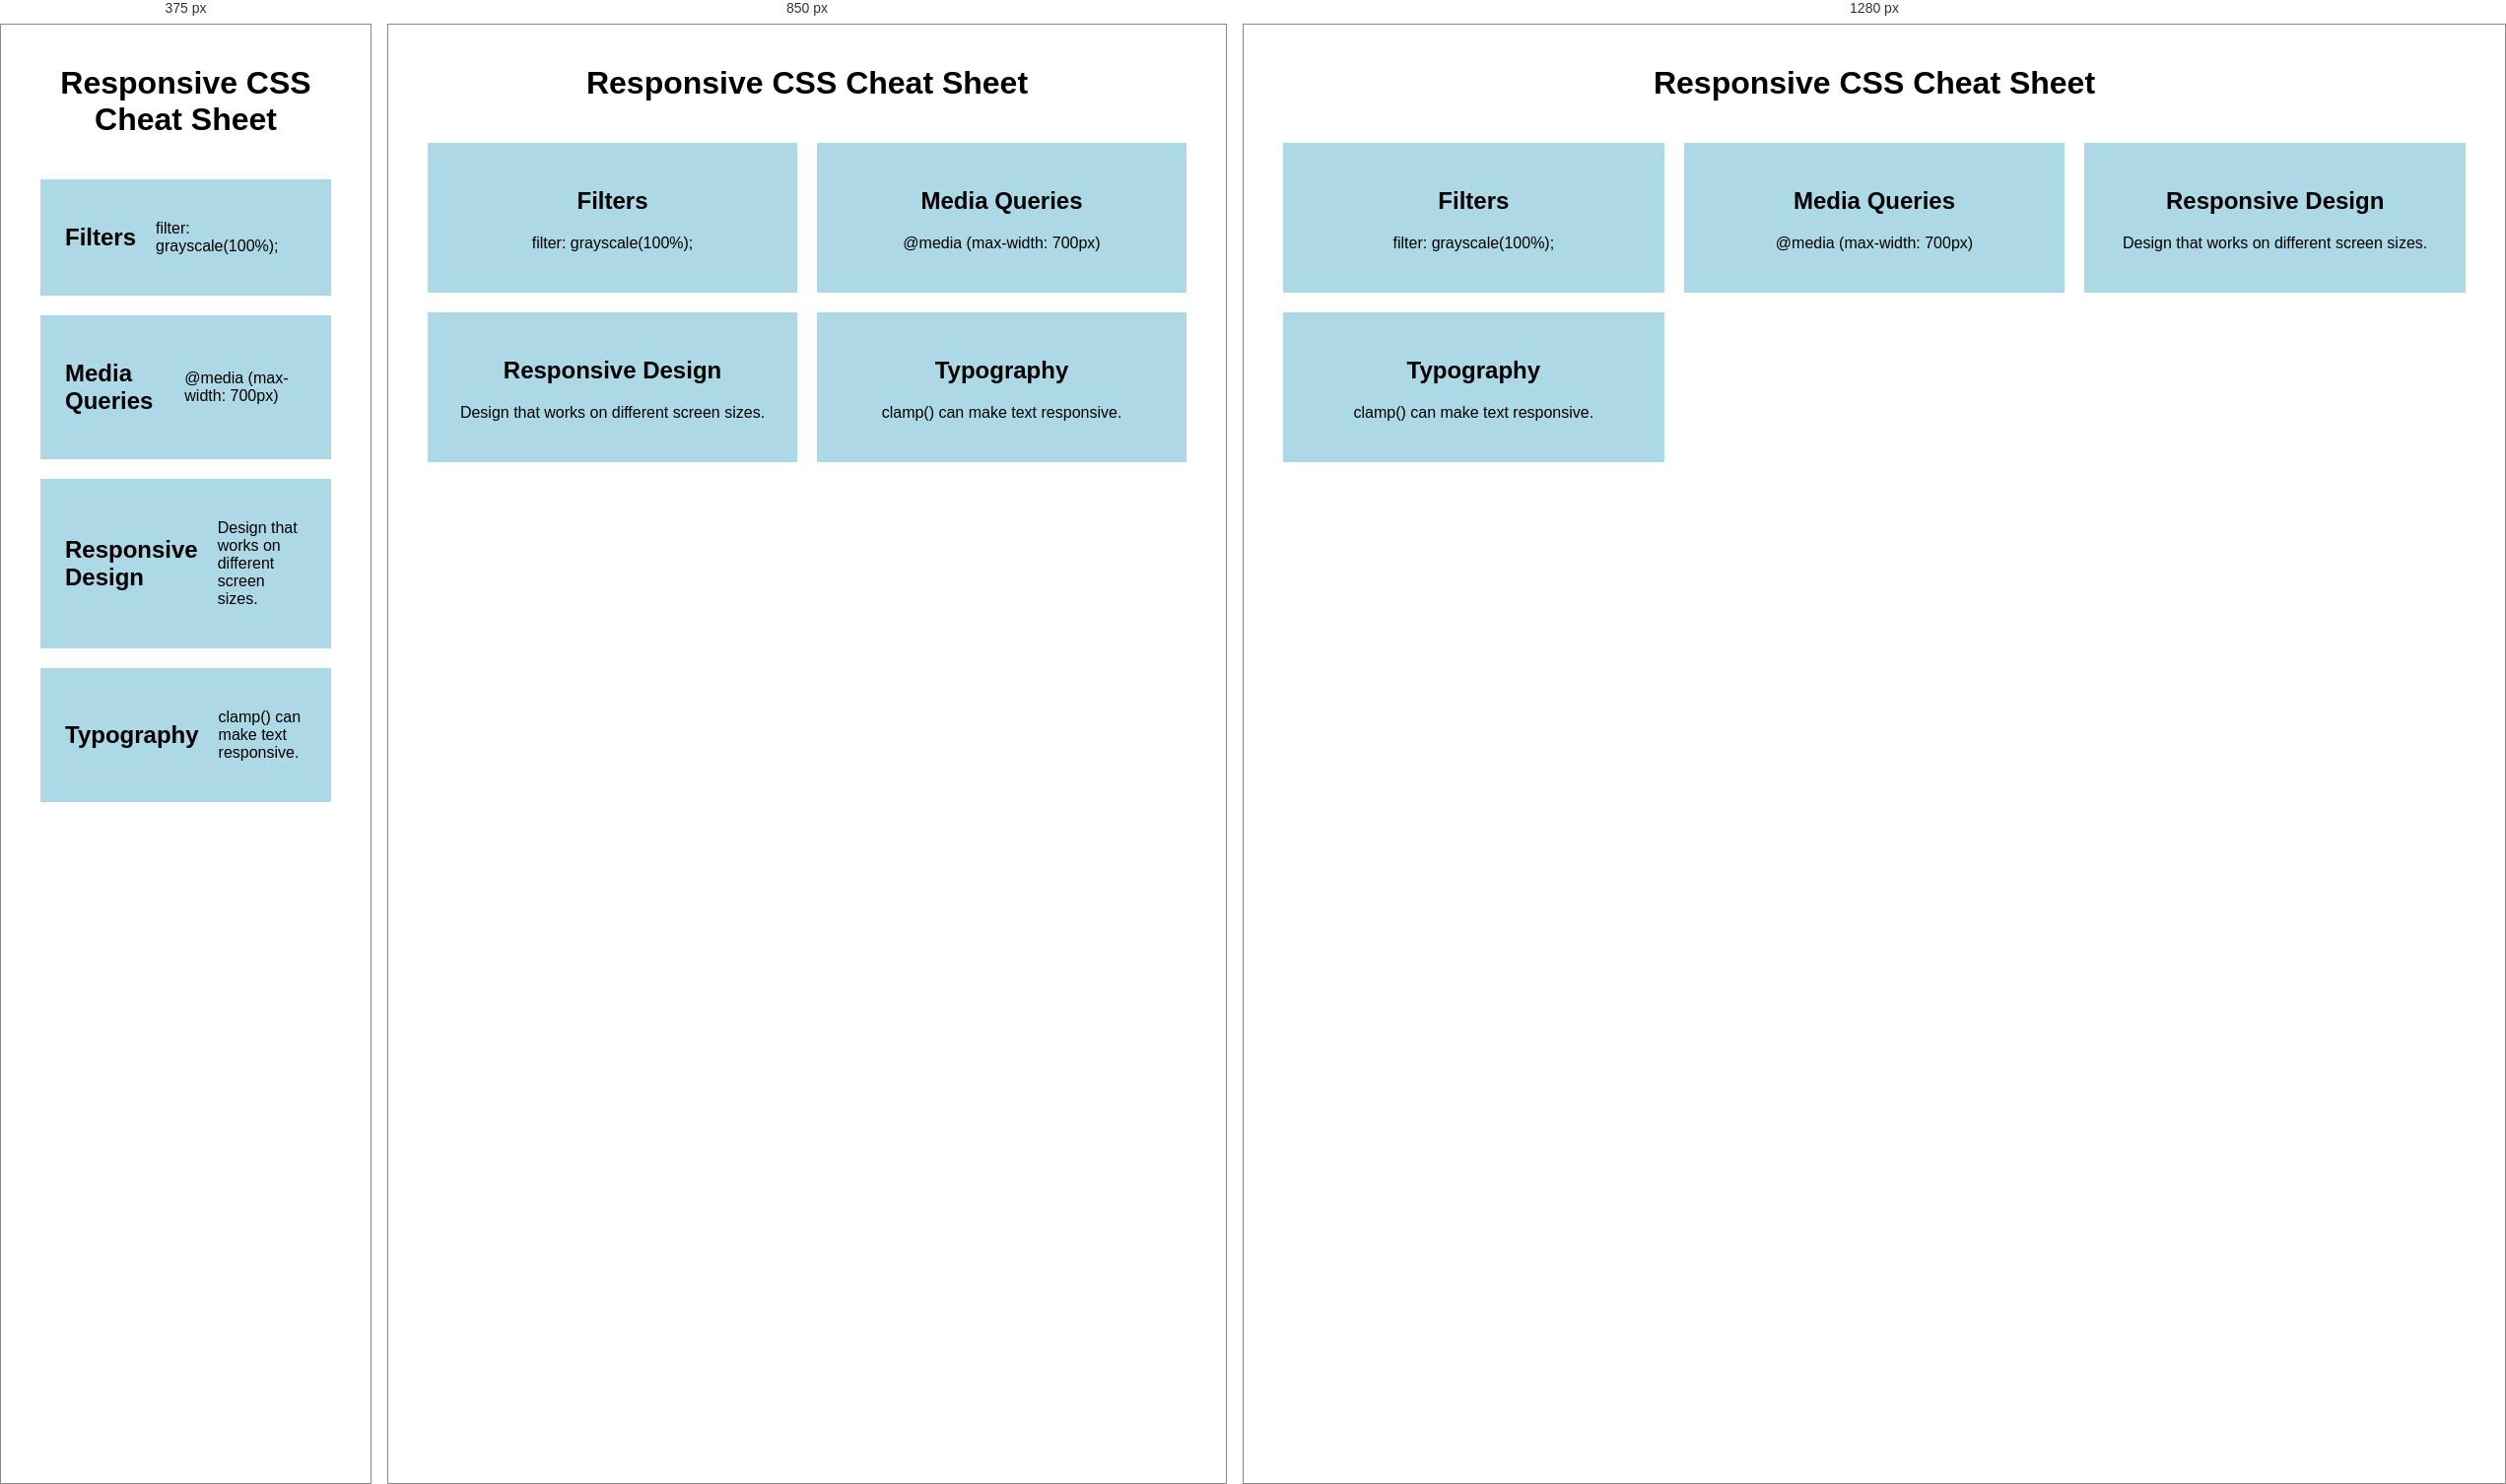
Rendered at 375 px, 850 px and 1280 px, left to right.

<!-- file: responsive-css-cheat-sheet.html -->
<!DOCTYPE html>
<html>
<head>
    <title>Responsive CSS Cheat Sheet</title>
    <link rel="stylesheet" href="responsive-css-cheat-sheet.css">
</head>
<body>
    <h1>Responsive CSS Cheat Sheet</h1>

    <main class="topics">
        <div class="topic">
            <h2>Filters</h2>
            <p>filter: grayscale(100%);</p>
        </div>

        <div class="topic">
            <h2>Media Queries</h2>
            <p>@media (max-width: 700px)</p>
        </div>

        <div class="topic">
            <h2>Responsive Design</h2>
            <p>Design that works on different screen sizes.</p>
        </div>

        <div class="topic">
            <h2>Typography</h2>
            <p>clamp() can make text responsive.</p>
        </div>
    </main>
</body>
</html>


/* @media block from responsive-css-cheat-sheet.css */
@media (min-width: 1000px) {
    .topics {
        grid-template-columns: repeat(3, 1fr);
    }
}

/* @media block from responsive-css-cheat-sheet.css */
@media (max-width: 700px) {
    .topics {
        grid-template-columns: 1fr;
    }

    .topic {
        display: flex;
        text-align: left;
        gap: 20px;
        align-items: center;
    }
}